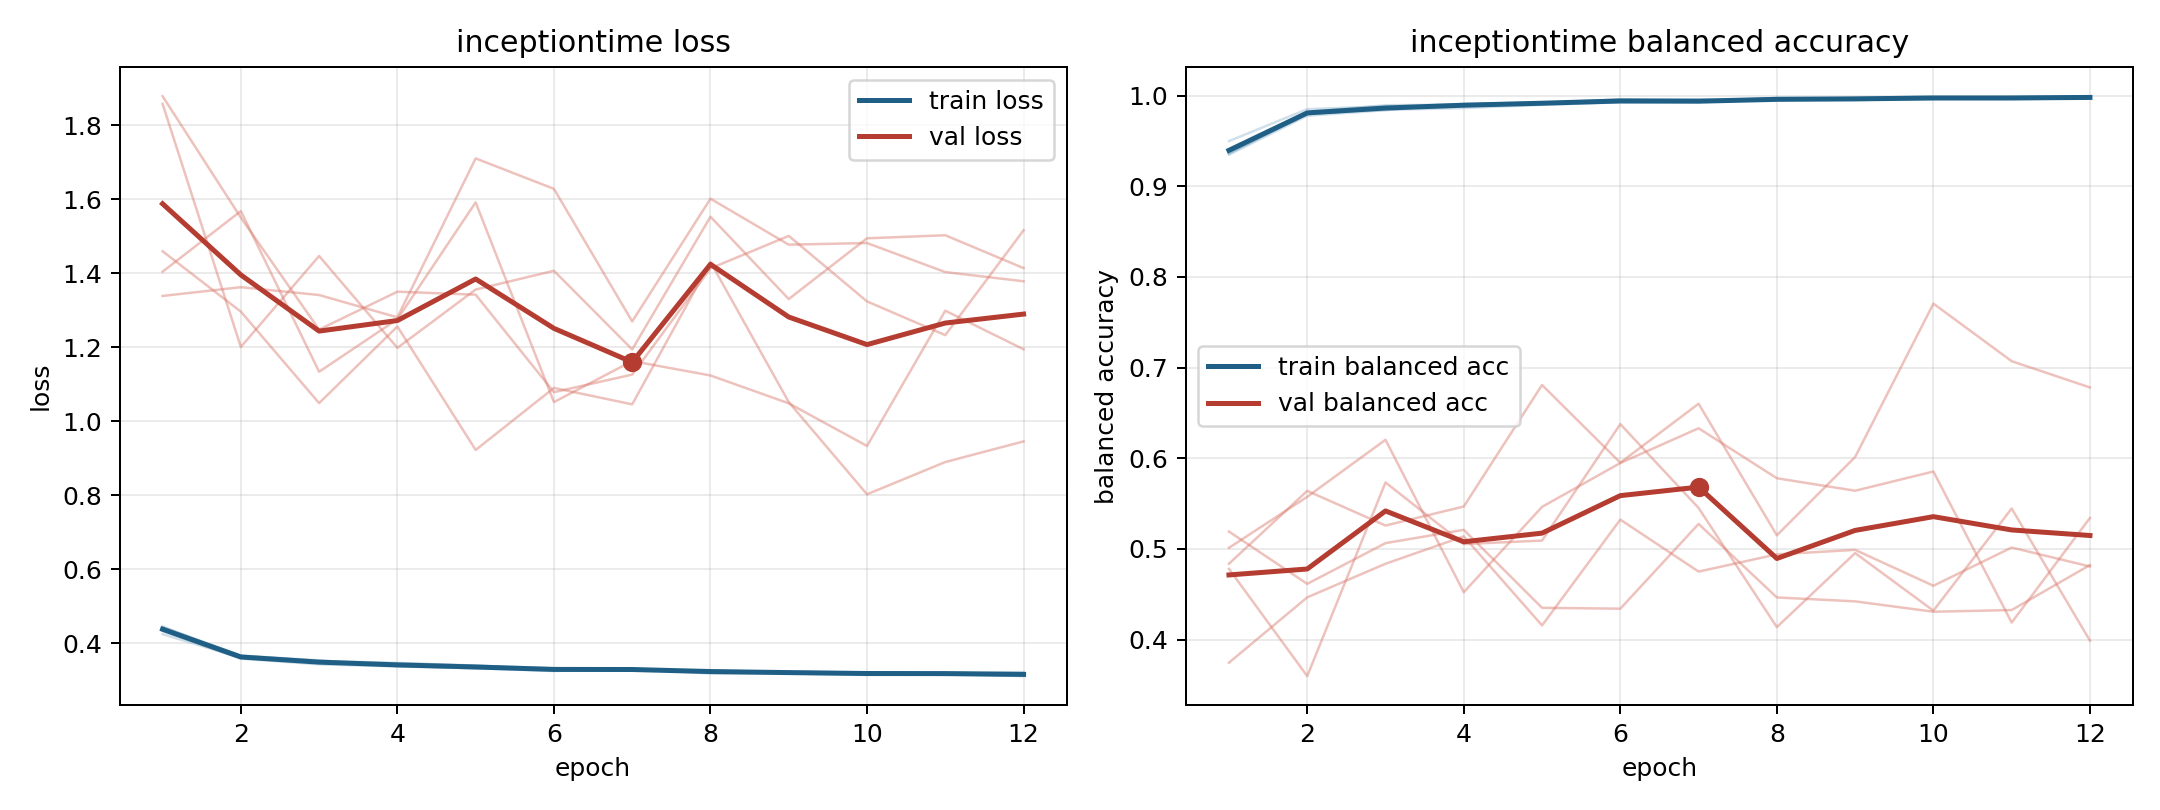

Source data for this figure (header and first rows):
model, fold, epoch, train_loss, train_balanced_accuracy, val_loss, val_balanced_accuracy
inceptiontime, 1, 1, 0.4323, 0.9406, 1.339, 0.5192
inceptiontime, 1, 2, 0.3577, 0.9819, 1.362, 0.4615
inceptiontime, 1, 3, 0.3422, 0.9893, 1.341, 0.5064
inceptiontime, 1, 4, 0.3366, 0.9902, 1.281, 0.5211
inceptiontime, 1, 5, 0.3317, 0.9922, 1.711, 0.4351
inceptiontime, 1, 6, 0.3243, 0.9956, 1.628, 0.4341
inceptiontime, 1, 7, 0.3304, 0.9932, 1.27, 0.5276
inceptiontime, 1, 8, 0.3174, 0.9975, 1.602, 0.4465
inceptiontime, 1, 9, 0.3175, 0.9971, 1.477, 0.4422
inceptiontime, 1, 10, 0.3136, 0.9976, 1.482, 0.4308
inceptiontime, 1, 11, 0.315, 0.998, 1.403, 0.4326
inceptiontime, 1, 12, 0.3169, 0.9971, 1.378, 0.4823
inceptiontime, 2, 1, 0.4427, 0.9365, 1.879, 0.4781
inceptiontime, 2, 2, 0.3656, 0.9802, 1.55, 0.3598
inceptiontime, 2, 3, 0.3516, 0.9842, 1.248, 0.5734
inceptiontime, 2, 4, 0.3462, 0.9862, 1.35, 0.5054
inceptiontime, 2, 5, 0.3383, 0.9898, 1.342, 0.5092
inceptiontime, 2, 6, 0.332, 0.9926, 1.078, 0.6377
inceptiontime, 2, 7, 0.3286, 0.9931, 1.126, 0.5452
inceptiontime, 2, 8, 0.3244, 0.9952, 1.413, 0.4138
inceptiontime, 2, 9, 0.3227, 0.9949, 1.501, 0.4955
inceptiontime, 2, 10, 0.3194, 0.997, 1.324, 0.4319
inceptiontime, 2, 11, 0.3146, 0.9982, 1.233, 0.5446
inceptiontime, 2, 12, 0.3109, 0.9993, 1.516, 0.3989
inceptiontime, 3, 1, 0.424, 0.9498, 1.858, 0.3746
inceptiontime, 3, 2, 0.3598, 0.985, 1.201, 0.4466
inceptiontime, 3, 3, 0.3483, 0.9882, 1.447, 0.4837
inceptiontime, 3, 4, 0.3452, 0.9901, 1.198, 0.5139
inceptiontime, 3, 5, 0.3393, 0.9909, 1.356, 0.4157
inceptiontime, 3, 6, 0.3275, 0.9959, 1.407, 0.5324
inceptiontime, 3, 7, 0.3263, 0.996, 1.194, 0.475
inceptiontime, 3, 8, 0.3267, 0.9952, 1.553, 0.4941
inceptiontime, 3, 9, 0.3194, 0.9974, 1.33, 0.499
inceptiontime, 3, 10, 0.3159, 0.9989, 1.495, 0.4594
inceptiontime, 3, 11, 0.3193, 0.9979, 1.503, 0.5016
inceptiontime, 3, 12, 0.3213, 0.9968, 1.414, 0.4807
inceptiontime, 4, 1, 0.4428, 0.9349, 1.46, 0.4837
inceptiontime, 4, 2, 0.3662, 0.9778, 1.296, 0.5641
inceptiontime, 4, 3, 0.3531, 0.9839, 1.049, 0.5258
inceptiontime, 4, 4, 0.3375, 0.9909, 1.256, 0.5468
inceptiontime, 4, 5, 0.335, 0.9923, 0.9221, 0.6808
inceptiontime, 4, 6, 0.3289, 0.9935, 1.09, 0.5951
inceptiontime, 4, 7, 0.3278, 0.9932, 1.046, 0.6602
inceptiontime, 4, 8, 0.3241, 0.9954, 1.43, 0.5151
inceptiontime, 4, 9, 0.3207, 0.9958, 1.052, 0.6014
inceptiontime, 4, 10, 0.3185, 0.9965, 0.8021, 0.7706
inceptiontime, 4, 11, 0.3173, 0.997, 0.8895, 0.7071
inceptiontime, 4, 12, 0.3105, 0.9992, 0.9452, 0.6781
inceptiontime, 5, 1, 0.4445, 0.936, 1.404, 0.5012
inceptiontime, 5, 2, 0.3616, 0.9795, 1.568, 0.5575
inceptiontime, 5, 3, 0.3464, 0.9857, 1.134, 0.6204
inceptiontime, 5, 4, 0.3387, 0.9895, 1.276, 0.4523
inceptiontime, 5, 5, 0.3316, 0.9926, 1.592, 0.5464
inceptiontime, 5, 6, 0.3301, 0.9928, 1.052, 0.5948
inceptiontime, 5, 7, 0.3287, 0.9934, 1.162, 0.6331
inceptiontime, 5, 8, 0.3214, 0.9958, 1.124, 0.578
inceptiontime, 5, 9, 0.3197, 0.9965, 1.048, 0.5642
inceptiontime, 5, 10, 0.3203, 0.9965, 0.9329, 0.5854
inceptiontime, 5, 11, 0.32, 0.9958, 1.299, 0.4189
inceptiontime, 5, 12, 0.316, 0.9972, 1.194, 0.5342
